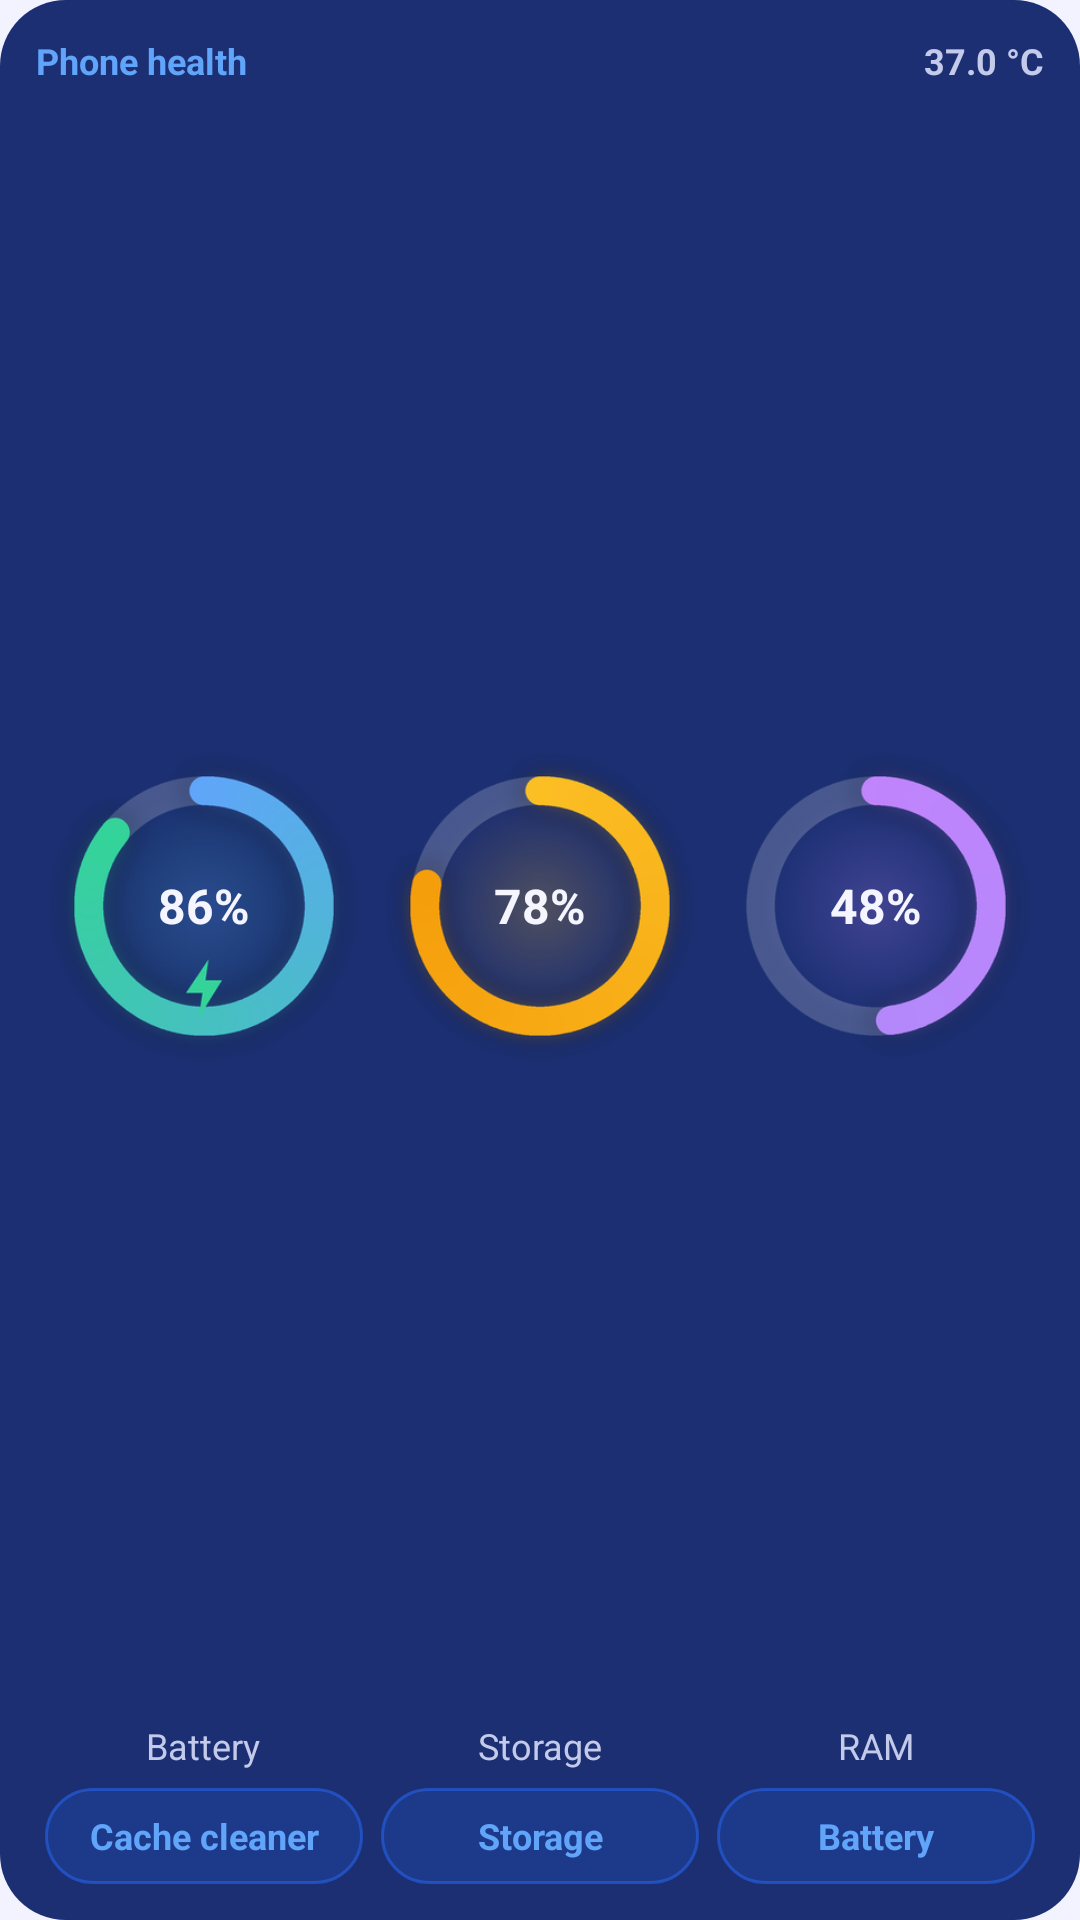

Reconstruct the res/layout file that produces this screen, plus the resources it refers to.
<!-- AndroidManifest.xml: application theme Theme.Mahirex -->
<!-- res/layout/widget_health_preview.xml -->
<?xml version="1.0" encoding="utf-8"?>
<FrameLayout xmlns:android="http://schemas.android.com/apk/res/android"
    android:layout_width="match_parent"
    android:layout_height="match_parent"
    android:background="@drawable/widget_bg_dark">
    <LinearLayout android:layout_width="match_parent" android:layout_height="match_parent" android:gravity="center_vertical" android:orientation="vertical" android:padding="12dp">
        <LinearLayout android:layout_width="match_parent" android:layout_height="wrap_content" android:layout_marginBottom="4dp" android:orientation="horizontal">
            <TextView android:layout_width="0dp" android:layout_height="wrap_content" android:layout_weight="1" android:maxLines="1" android:ellipsize="end" android:text="@string/wd_health_title" android:textColor="@color/wd_prev_accent" android:textSize="12sp" android:textStyle="bold" />
            <TextView android:layout_width="wrap_content" android:layout_height="wrap_content" android:text="37.0 °C" android:textColor="@color/wd_prev_muted" android:textSize="12sp" android:textStyle="bold" android:maxLines="1" android:textDirection="ltr" />
        </LinearLayout>
        <LinearLayout android:layout_width="match_parent" android:layout_height="0dp" android:layout_weight="1" android:gravity="center" android:orientation="horizontal">
            <LinearLayout android:layout_width="0dp" android:layout_height="match_parent" android:layout_weight="1" android:gravity="center" android:orientation="vertical">
                <FrameLayout android:layout_width="match_parent" android:layout_height="0dp" android:layout_weight="1">
                    <ImageView android:layout_width="match_parent" android:layout_height="match_parent" android:importantForAccessibility="no" android:scaleType="fitCenter" android:src="@drawable/widget_preview_ring_a" />
                    <TextView android:layout_width="wrap_content" android:layout_height="wrap_content" android:layout_gravity="center" android:text="86%" android:textColor="@color/wd_prev_text" android:textDirection="ltr" android:textSize="16sp" android:textStyle="bold" />
                </FrameLayout>
                <TextView android:layout_width="wrap_content" android:layout_height="wrap_content" android:layout_marginTop="2dp" android:text="@string/sec_battery" android:textColor="@color/wd_prev_muted" android:textSize="12sp" android:maxLines="1" />
            </LinearLayout>
            <LinearLayout android:layout_width="0dp" android:layout_height="match_parent" android:layout_weight="1" android:gravity="center" android:orientation="vertical">
                <FrameLayout android:layout_width="match_parent" android:layout_height="0dp" android:layout_weight="1">
                    <ImageView android:layout_width="match_parent" android:layout_height="match_parent" android:importantForAccessibility="no" android:scaleType="fitCenter" android:src="@drawable/widget_preview_ring_b" />
                    <TextView android:layout_width="wrap_content" android:layout_height="wrap_content" android:layout_gravity="center" android:text="78%" android:textColor="@color/wd_prev_text" android:textDirection="ltr" android:textSize="16sp" android:textStyle="bold" />
                </FrameLayout>
                <TextView android:layout_width="wrap_content" android:layout_height="wrap_content" android:layout_marginTop="2dp" android:text="@string/sec_storage" android:textColor="@color/wd_prev_muted" android:textSize="12sp" android:maxLines="1" />
            </LinearLayout>
            <LinearLayout android:layout_width="0dp" android:layout_height="match_parent" android:layout_weight="1" android:gravity="center" android:orientation="vertical">
                <FrameLayout android:layout_width="match_parent" android:layout_height="0dp" android:layout_weight="1">
                    <ImageView android:layout_width="match_parent" android:layout_height="match_parent" android:importantForAccessibility="no" android:scaleType="fitCenter" android:src="@drawable/widget_preview_ring_c" />
                    <TextView android:layout_width="wrap_content" android:layout_height="wrap_content" android:layout_gravity="center" android:text="48%" android:textColor="@color/wd_prev_text" android:textDirection="ltr" android:textSize="16sp" android:textStyle="bold" />
                </FrameLayout>
                <TextView android:layout_width="wrap_content" android:layout_height="wrap_content" android:layout_marginTop="2dp" android:text="@string/wd_ram_short" android:textColor="@color/wd_prev_muted" android:textSize="12sp" android:maxLines="1" />
            </LinearLayout>
        </LinearLayout>
        <LinearLayout android:layout_width="match_parent" android:layout_height="wrap_content" android:layout_marginTop="6dp" android:orientation="horizontal">
            <TextView android:layout_width="0dp" android:layout_height="wrap_content" android:background="@drawable/widget_pill_0" android:gravity="center" android:minHeight="32dp" android:paddingStart="14dp" android:paddingEnd="14dp" android:text="@string/tool_cleaner" android:textColor="@color/wd_prev_accent" android:textSize="12sp" android:textStyle="bold" android:maxLines="1" android:layout_weight="1" android:layout_marginStart="3dp" android:layout_marginEnd="3dp" />
            <TextView android:layout_width="0dp" android:layout_height="wrap_content" android:background="@drawable/widget_pill_0" android:gravity="center" android:minHeight="32dp" android:paddingStart="14dp" android:paddingEnd="14dp" android:text="@string/tool_storage" android:textColor="@color/wd_prev_accent" android:textSize="12sp" android:textStyle="bold" android:maxLines="1" android:layout_weight="1" android:layout_marginStart="3dp" android:layout_marginEnd="3dp" />
            <TextView android:layout_width="0dp" android:layout_height="wrap_content" android:background="@drawable/widget_pill_0" android:gravity="center" android:minHeight="32dp" android:paddingStart="14dp" android:paddingEnd="14dp" android:text="@string/tool_battery" android:textColor="@color/wd_prev_accent" android:textSize="12sp" android:textStyle="bold" android:maxLines="1" android:layout_weight="1" android:layout_marginStart="3dp" android:layout_marginEnd="3dp" />
        </LinearLayout>
    </LinearLayout>
</FrameLayout>
<!-- resources referenced by this layout -->
<resources>
  <color name="wd_prev_accent">#60A5FA</color>
  <color name="wd_prev_muted">#C3CAEA</color>
  <color name="wd_prev_text">#F4F5FF</color>
  <!-- drawable widget_bg_dark (drawable) -->
  <?xml version="1.0" encoding="utf-8"?>
  <shape xmlns:android="http://schemas.android.com/apk/res/android" android:shape="rectangle">
      <solid android:color="#FF1B2F72" />
      <corners android:radius="22dp" />
  </shape>
  <!-- drawable widget_pill_0 (drawable) -->
  <?xml version="1.0" encoding="utf-8"?>
  <shape xmlns:android="http://schemas.android.com/apk/res/android" android:shape="rectangle">
      <solid android:color="#332563EB" />
      <stroke android:width="1dp" android:color="#992563EB" />
      <corners android:radius="16dp" />
  </shape>
  <!-- drawable widget_preview_ring_a: png bitmap (drawable-nodpi, 64184 bytes) -->
  <!-- drawable widget_preview_ring_b: png bitmap (drawable-nodpi, 55891 bytes) -->
  <!-- drawable widget_preview_ring_c: png bitmap (drawable-nodpi, 45756 bytes) -->
  <string name="sec_battery">Battery</string>
  <string name="sec_storage">Storage</string>
  <string name="tool_battery">Battery</string>
  <string name="tool_cleaner">Cache cleaner</string>
  <string name="tool_storage">Storage</string>
  <string name="wd_health_title">Phone health</string>
  <string name="wd_ram_short">RAM</string>
  <style name="Theme.Mahirex" parent="Theme.Material3.DayNight.NoActionBar">
          <item name="colorPrimary">@color/accent</item>
          <item name="colorOnPrimary">@color/on_accent</item>
          <item name="android:windowBackground">@color/bg</item>
          <item name="android:statusBarColor">@color/bg</item>
          <item name="android:navigationBarColor">@color/bg</item>
          <item name="android:windowLightStatusBar">true</item>
          <item name="android:windowLightNavigationBar" tools:targetApi="27">true</item>
      </style>
  <color name="accent">#2563EB</color>
  <color name="on_accent">#FFFFFF</color>
  <color name="bg">#F3F2FF</color>
</resources>
